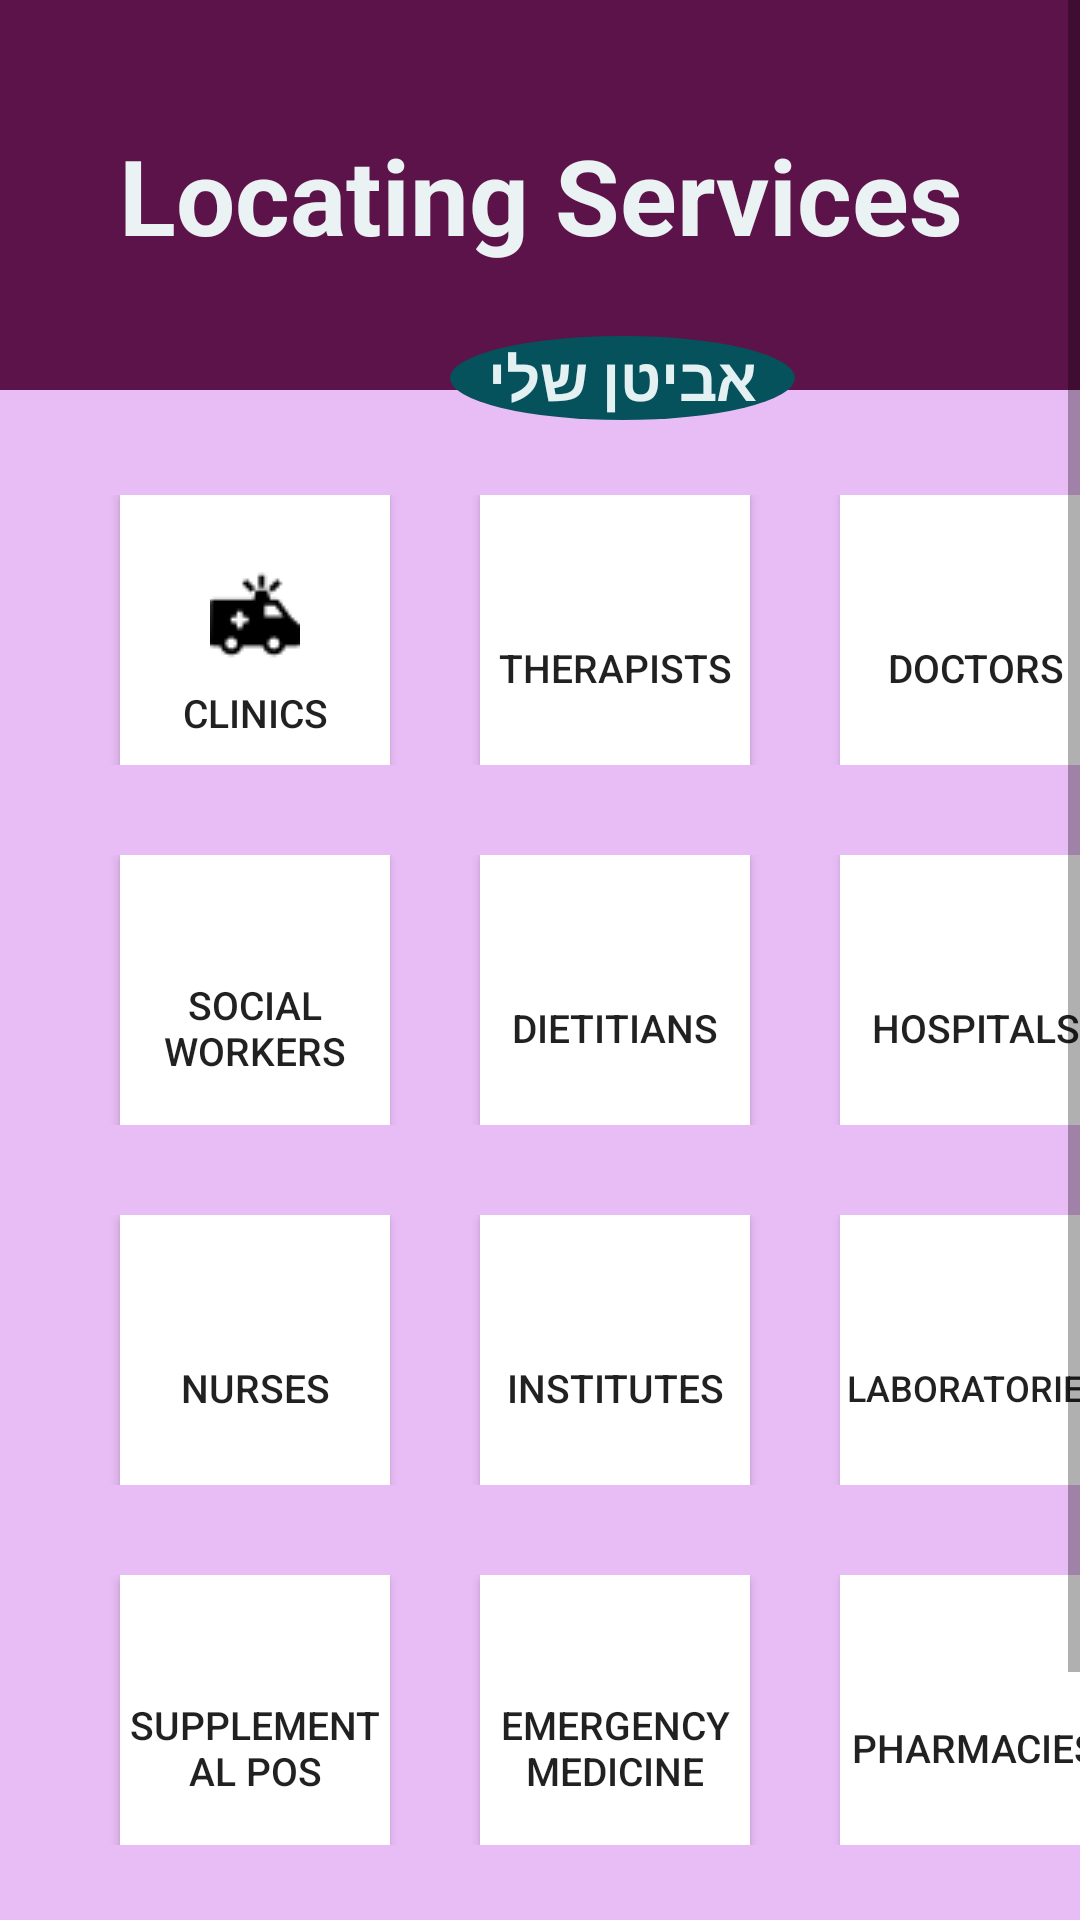

Layout XML and referenced resources for this Android screen:
<!-- AndroidManifest.xml: application theme AppTheme -->
<!-- res/layout/activity_locating_services.xml -->
<?xml version="1.0" encoding="utf-8"?>
<ScrollView
        android:layout_width="match_parent"
        android:layout_height="match_parent"
        xmlns:android="http://schemas.android.com/apk/res/android">
<LinearLayout xmlns:android="http://schemas.android.com/apk/res/android"
              android:orientation="vertical"
              android:layout_width="match_parent"
              android:layout_height="match_parent"
              android:background="#E8BCF5">
    <RelativeLayout
            android:layout_width="match_parent"
            android:layout_height="140dp">

        <androidx.appcompat.widget.Toolbar
                android:layout_width="match_parent"
                android:theme="?attr/actionBarTheme"
                android:layout_height="130dp"
                android:id="@+id/toolbar"/>
        <TextView
                android:text="Locating Services"
                android:textSize="35dp"
                android:textStyle="bold"
                android:textAlignment="center"
                android:layout_width="match_parent"
                android:layout_height="130dp"
                android:gravity="center"
                android:background="#5C1349"
                android:textColor="#EBF2F3"/>
        <TextView
                android:text="אביטן שלי"
                android:textSize="20dp"
                android:background="@drawable/back"
                android:textStyle="bold"
                android:layout_width="115dp"
                android:layout_height="30dp"
                android:gravity="center"
                android:layout_marginTop="112dp"
                android:layout_marginLeft="150dp"
                android:id="@+id/textView16"
                android:textColor="#E3F1F3"/>
        <ImageButton
                android:id="@+id/bake"
                android:layout_width="30dp"
                android:layout_height="40dp"
                android:background="@drawable/downarrow"
                android:layout_marginLeft="370dp"
                android:layout_marginTop="47dp"/>

    </RelativeLayout>
    <LinearLayout
            android:orientation="horizontal"
            android:layout_width="match_parent"
            android:layout_height="wrap_content"
            android:paddingTop="25dp"
            android:layout_marginLeft="20dp">
        <Button
                android:text="Clinics"
                android:textSize="13dp"
                android:paddingTop="25dp"
                android:background="@drawable/arround"
                android:drawableTop="@drawable/ambulanc"
                android:layout_width="90dp"
                android:layout_height="90dp"
                android:id="@+id/Clinics"
                android:layout_marginLeft="20dp"/>
        <Button
                android:text="Therapists"
                android:textSize="13dp"
                android:paddingTop="25dp"
                android:background="@drawable/arround"
                android:layout_width="90dp"
                android:layout_height="90dp"
                android:layout_gravity="center"
                android:id="@+id/Therapists"
                android:layout_marginLeft="30dp"/>
        <Button
                android:text="Doctors"
                android:textSize="13dp"
                android:paddingTop="25dp"
                android:background="@drawable/arround"
                android:layout_width="90dp"
                android:layout_height="90dp"
                android:id="@+id/Doctors"
                android:layout_gravity="center"
                android:layout_marginLeft="30dp"
                android:layout_marginRight="10dp"/>
    </LinearLayout>
    <LinearLayout
            android:orientation="horizontal"
            android:layout_width="match_parent"
            android:layout_height="wrap_content"
            android:paddingTop="30dp"
            android:layout_marginLeft="20dp">
        <Button
                android:text="social workers"
                android:textSize="13dp"
                android:paddingTop="25dp"
                android:background="@drawable/arround"
                android:layout_width="90dp"
                android:layout_height="90dp"
                android:layout_gravity="center"
                android:id="@+id/socialWrkers"
                android:layout_marginLeft="20dp"/>
        <Button
                android:text="Dietitians"
                android:textSize="13dp"
                android:paddingTop="25dp"
                android:background="@drawable/arround"
                android:layout_width="90dp"
                android:layout_height="90dp"
                android:id="@+id/Dietitians"
                android:layout_marginLeft="30dp"/>
        <Button
                android:text="hospitals"
                android:textSize="13dp"
                android:paddingTop="25dp"
                android:background="@drawable/arround"
                android:layout_width="90dp"
                android:layout_height="90dp"
                android:id="@+id/hospitals"
                android:layout_marginLeft="30dp"/>

    </LinearLayout>
    <LinearLayout
            android:orientation="horizontal"
            android:layout_width="match_parent"
            android:layout_height="wrap_content"
            android:paddingTop="30dp"
            android:layout_marginLeft="20dp">
        <Button
                android:text="Nurses"
                android:textSize="13dp"
                android:paddingTop="25dp"
                android:background="@drawable/arround"
                android:layout_width="90dp"
                android:layout_height="90dp"
                android:layout_gravity="center"

                android:id="@+id/Nurses"
                android:layout_marginLeft="20dp"/>
        <Button
                android:text="Institutes"
                android:textSize="13dp"
                android:paddingTop="25dp"
                android:background="@drawable/arround"
                android:layout_width="90dp"
                android:layout_height="90dp"
                android:layout_gravity="center"
                android:id="@+id/Institutes"
                android:layout_marginLeft="30dp"/>
        <Button
                android:text="Laboratories"
                android:textSize="12dp"
                android:paddingTop="25dp"
                android:background="@drawable/arround"
                android:layout_width="90dp"
                android:layout_height="90dp"
                android:layout_gravity="center"
                android:id="@+id/Laboratories"
                android:layout_marginLeft="30dp"/>

    </LinearLayout>
    <LinearLayout
            android:orientation="horizontal"
            android:layout_width="match_parent"
            android:layout_height="wrap_content"
            android:paddingTop="30dp"
            android:layout_marginLeft="20dp">
        <Button
                android:text="Supplemental POS"
                android:textSize="13dp"
                android:paddingTop="25dp"
                android:background="@drawable/arround"
                android:layout_width="90dp"
                android:layout_height="90dp"
                android:layout_gravity="center"
                android:id="@+id/SupplementalPOS"
                android:layout_marginLeft="20dp"/>
        <Button
                android:text="Emergency Medicine"
                android:textSize="13dp"
                android:paddingTop="25dp"
                android:background="@drawable/arround"
                android:layout_width="90dp"
                android:layout_height="90dp"
                android:layout_gravity="center"
                android:layout_marginLeft="30dp"
                android:id="@+id/EmergencyMedicine"/>
        <Button
                android:text="Pharmacies"
                android:textSize="13dp"
                android:paddingTop="25dp"
                android:background="@drawable/arround"
                android:layout_width="90dp"
                android:layout_height="90dp"
                android:layout_marginLeft="30dp"
                android:layout_gravity="center"
                android:id="@+id/Pharmacies"/>

    </LinearLayout>
    <LinearLayout
            android:orientation="horizontal"
            android:layout_width="match_parent"
            android:layout_height="wrap_content"
            android:paddingTop="30dp"
            android:layout_marginLeft="20dp">
        <Button
                android:text="Psychologists"
                android:textSize="10dp"
                android:paddingTop="25dp"
                android:background="@drawable/arround"
                android:layout_width="90dp"
                android:layout_height="90dp"
                android:id="@+id/Psychologists"
                android:layout_gravity="center"
                android:layout_marginLeft="20dp"/>
        <Button
                android:text="Dental clinics"
                android:textSize="13dp"
                android:paddingTop="25dp"
                android:background="@drawable/arround"
                android:layout_width="90dp"
                android:layout_height="90dp"
                android:id="@+id/DentalClinics"
                android:layout_gravity="center"
                android:layout_marginLeft="30dp"/>
        <Button
                android:text="Tipat chalav"
                android:textSize="13dp"
                android:paddingTop="25dp"
                android:background="@drawable/arround"
                android:layout_width="90dp"
                android:layout_height="90dp"
                android:id="@+id/TipaChalav"
                android:layout_gravity="center"
                android:layout_marginLeft="30dp"
                android:layout_marginRight="10dp"/>
    </LinearLayout>
</LinearLayout> </ScrollView>
<!-- resources referenced by this layout -->
<resources>
  <!-- drawable ambulanc: png bitmap (drawable, 722 bytes) -->
  <!-- drawable arround (drawable) -->
  <?xml version="1.0" encoding="utf-8"?>
  <selector xmlns:android="http://schemas.android.com/apk/res/android">
      <item android:state_pressed="true" android:drawable="@color/black"/> 
      <item android:state_focused="true" android:drawable="@color/white"/> 
      <item android:drawable="@color/white"/> 
  </selector>
          
          
          
          
          
          
          
          
  
  
          
          
          
          
          
          
          
          
          
  <!-- drawable back (drawable) -->
  <?xml version="1.0" encoding="utf-8"?>
  <shape xmlns:android="http://schemas.android.com/apk/res/android"
         android:shape="oval">
  
      <solid android:color="#06525C" />
  
      <size
              android:height="7dp"
              android:width="20dp" />
  
  </shape>
  <!-- drawable downarrow: png bitmap (drawable, 8510 bytes) -->
  <style name="AppTheme" parent="Theme.AppCompat.Light.DarkActionBar">
          
          <item name="colorPrimary">@color/colorPrimary</item>
  
      </style>
  <color name="black">#000000</color>
  <color name="white">#FFFFFF</color>
  <color name="colorPrimary">#008577</color>
</resources>
